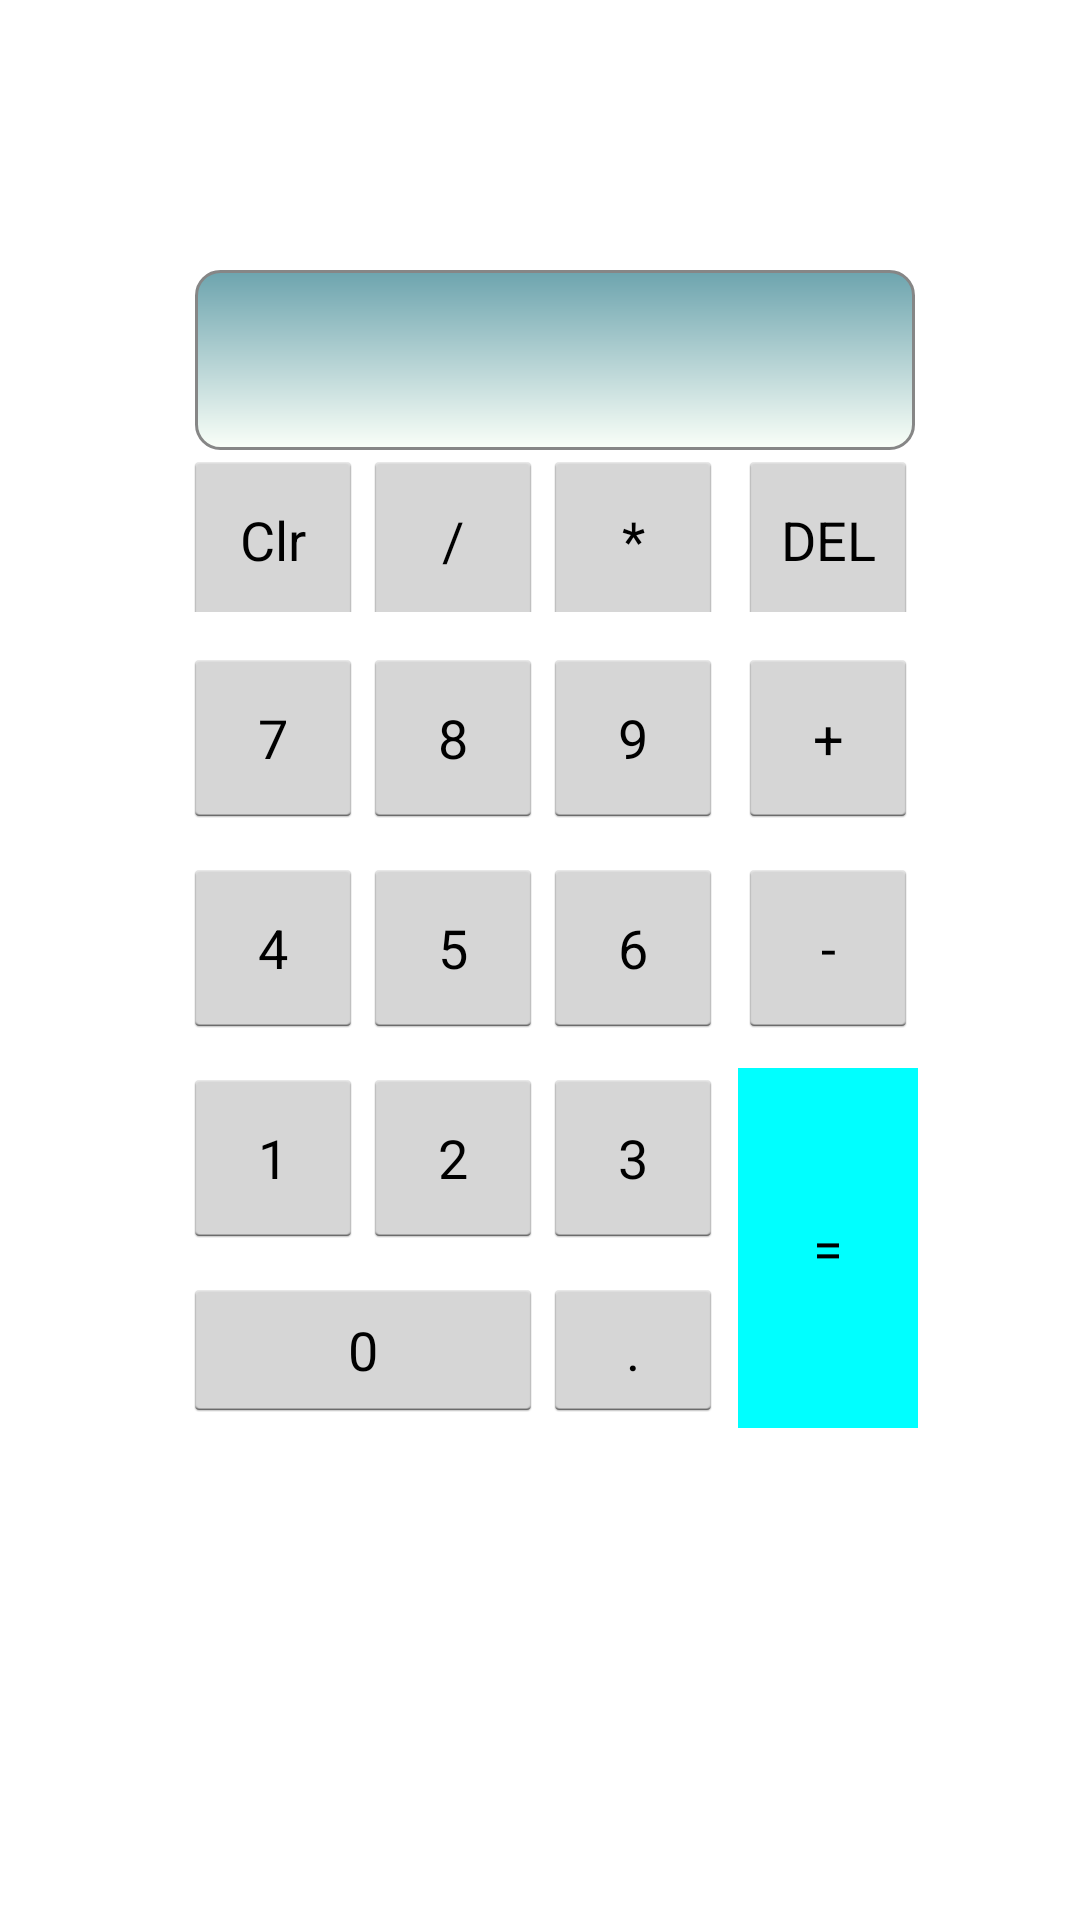

This screen was rendered from an Android layout file. Write that file and the resources it references.
<!-- AndroidManifest.xml: application theme AppTheme -->
<!-- res/layout/calculator_activity.xml -->
<RelativeLayout xmlns:android="http://schemas.android.com/apk/res/android"
    xmlns:tools="http://schemas.android.com/tools"
    android:layout_width="match_parent"
    android:layout_height="match_parent"
    android:paddingLeft="@dimen/activity_horizontal_margin"
    android:paddingRight="@dimen/activity_horizontal_margin"
    android:paddingBottom="@dimen/activity_vertical_margin"
    android:orientation="vertical"
    tools:context=".CalculatorActivity"
    android:weightSum="1"
    >

    <TextView
        android:id="@+id/screen"
        android:background="@drawable/back"
        android:layout_width="240dp"
        android:layout_height="60dp"
        android:layout_marginLeft="49dp"
        android:layout_marginTop="90dp"
        android:textAlignment="viewEnd"
        android:layout_gravity="end"


        />

    <LinearLayout xmlns:android="http://schemas.android.com/apk/res/android"
        xmlns:tools="http://schemas.android.com/tools"
        android:layout_width="280dp"
        android:layout_height="70dp"
        android:paddingLeft="20dp"
        android:paddingRight="0dp"
        android:paddingTop="0dp"
        android:paddingBottom="@dimen/activity_vertical_margin"
        android:orientation="horizontal"
        android:layout_marginTop="150dp"
        android:layout_marginLeft="25dp"
        tools:context=".CalculatorActivity"
        android:weightSum="1">
        <Button
            android:layout_width="60dp"
            android:layout_height="60dp"
            android:text="@string/Clear"
            android:onClick="clearScreen" />


            />
        <Button
            android:layout_width="60dp"
            android:layout_height="60dp"
            android:text="@string/Devide"
            android:onClick="operatorPressed"

            />
        <Button
            android:layout_width="60dp"
            android:layout_height="60dp"
            android:text="@string/Multiply"
            android:onClick="operatorPressed"
            />

        <Button
            android:layout_width="60dp"
            android:layout_height="60dp"
            android:layout_marginLeft="5dp"
            android:text="@string/Delete"
            android:onClick="backspace"

            />

    </LinearLayout>

    <LinearLayout xmlns:android="http://schemas.android.com/apk/res/android"
        xmlns:tools="http://schemas.android.com/tools"
        android:layout_width="205dp"
        android:layout_height="300dp"
        android:paddingLeft="10dp"
        android:paddingRight="0dp"
        android:paddingTop="@dimen/activity_horizontal_margin"
        android:paddingBottom="@dimen/activity_vertical_margin"
        android:orientation="vertical"
        android:layout_marginTop="200dp"
        android:layout_marginLeft="25dp"
        tools:context=".CalculatorActivity"
        android:weightSum="1">



        <LinearLayout xmlns:android="http://schemas.android.com/apk/res/android"
            xmlns:tools="http://schemas.android.com/tools"
            android:layout_width="200dp"
            android:layout_height="70dp"
            android:paddingLeft="10dp"
            android:paddingRight="0dp"
            android:paddingTop="0dp"
            android:paddingBottom="-10dp"
            android:orientation="horizontal"
            tools:context=".CalculatorActivity">

            <Button
                android:layout_width="60dp"
                android:layout_height="60dp"
                android:text="@string/Seven"
                android:onClick="numberPressed"/>
            <Button
                android:layout_width="60dp"
                android:layout_height="60dp"
                android:text="@string/Eight"
                android:onClick="numberPressed"/>
            <Button
                android:layout_width="60dp"
                android:layout_height="60dp"
                android:text="@string/Nine"
                android:onClick="numberPressed"/>
        </LinearLayout>
        <LinearLayout xmlns:android="http://schemas.android.com/apk/res/android"
            xmlns:tools="http://schemas.android.com/tools"
            android:layout_width="225dp"
            android:layout_height="70dp"
            android:paddingLeft="10dp"
            android:paddingRight="0dp"
            android:paddingTop="-10dp"
            android:paddingBottom="0dp"
            android:orientation="horizontal"
            tools:context=".CalculatorActivity">

            <Button
                android:layout_width="60dp"
                android:layout_height="60dp"
                android:text="@string/Four"
                android:onClick="numberPressed"/>
            <Button
                android:layout_width="60dp"
                android:layout_height="60dp"
                android:text="@string/Five"
                android:onClick="numberPressed"/>
            <Button
                android:layout_width="60dp"
                android:layout_height="60dp"
                android:text="@string/Six"
                android:onClick="numberPressed"/>

        </LinearLayout>

        <LinearLayout xmlns:android="http://schemas.android.com/apk/res/android"
            xmlns:tools="http://schemas.android.com/tools"
            android:layout_width="200dp"
            android:layout_height="70dp"
            android:paddingLeft="10dp"
            android:paddingRight="0dp"
            android:paddingTop="0dp"
            android:paddingBottom="-10dp"
            android:orientation="horizontal"
            tools:context=".CalculatorActivity">

            <Button
                android:layout_width="60dp"
                android:layout_height="60dp"
                android:text="@string/One"
                android:onClick="numberPressed"/>
            <Button
                android:layout_width="60dp"
                android:layout_height="60dp"
                android:text="@string/Two"
                android:onClick="numberPressed"/>
            <Button
                android:layout_width="60dp"
                android:layout_height="60dp"
                android:text="@string/Three"
                android:onClick="numberPressed"/>

        </LinearLayout>
        <LinearLayout xmlns:android="http://schemas.android.com/apk/res/android"
            xmlns:tools="http://schemas.android.com/tools"
            android:layout_width="200dp"
            android:layout_height="50dp"
            android:paddingLeft="10dp"
            android:paddingRight="0dp"
            android:paddingTop="0dp"
            android:paddingBottom="-10dp"
            android:orientation="horizontal"
            tools:context=".CalculatorActivity"
            android:weightSum="1"
            android:layout_weight="0.19"
            >

            <Button
                android:layout_width="120dp"
                android:layout_height="wrap_content"
                android:text="@string/Zero"
                android:layout_weight="0.01"
                android:onClick="numberPressed"/>
            <Button
                android:layout_width="60dp"
                android:layout_height="wrap_content"
                android:text="@string/Dot"
                android:onClick="decimalPressed"/>

        </LinearLayout>


    </LinearLayout>
    <LinearLayout xmlns:android="http://schemas.android.com/apk/res/android"
        xmlns:tools="http://schemas.android.com/tools"
        android:layout_width="80dp"
        android:layout_height="300dp"
        android:paddingLeft="0dp"
        android:paddingRight="@dimen/activity_horizontal_margin"
        android:paddingTop="@dimen/activity_horizontal_margin"
        android:paddingBottom="@dimen/activity_vertical_margin"
        android:orientation="vertical"
        android:layout_marginTop="200dp"
        android:layout_marginLeft="230dp"
        tools:context=".CalculatorActivity"
        android:weightSum="1">

        <Button
            android:layout_width="60dp"
            android:layout_height="60dp"
            android:text="@string/Plus"
            android:onClick="operatorPressed"
            android:layout_weight="0.01"
            />
        <Button
            android:layout_width="60dp"
            android:layout_height="60dp"
            android:layout_marginTop="10dp"
            android:text="@string/Minus"
            android:onClick="operatorPressed"
            android:layout_weight="0.01"
            />
        <Button
            android:layout_width="60dp"
            android:layout_height="120dp"
            android:layout_marginTop="10dp"
            android:text="@string/Equals"

            android:background="#00ffff"
            android:layout_weight="0.01"
            android:onClick="equalsCalculate"
            />
    </LinearLayout>

</RelativeLayout>
<!-- resources referenced by this layout -->
<resources>
  <dimen name="activity_horizontal_margin">16dp</dimen>
  <dimen name="activity_vertical_margin">16dp</dimen>
  <!-- drawable back (drawable-hdpi) -->
  <?xml version="1.0" encoding="utf-8"?>
  <selector xmlns:android="http://schemas.android.com/apk/res/android">
  
      <shape xmlns:android="http://schemas.android.com/apk/res/android" android:shape="rectangle" >
          <solid android:color="#F34512" />
          <stroke android:width="1dip" android:color="#F34512"/>
      </shape>
  
  </selector>
  <string name="Clear">Clr</string>
  <string name="Delete">DEL</string>
  <string name="Devide">/</string>
  <string name="Dot">.</string>
  <string name="Eight">8</string>
  <string name="Equals">=</string>
  <string name="Five">5</string>
  <string name="Four">4</string>
  <string name="Minus">-</string>
  <string name="Multiply">*</string>
  <string name="Nine">9</string>
  <string name="One">1</string>
  <string name="Plus">+</string>
  <string name="Seven">7</string>
  <string name="Six">6</string>
  <string name="Three">3</string>
  <string name="Two">2</string>
  <string name="Zero">0</string>
  <style name="AppTheme" parent="android:Theme.Holo.Light.DarkActionBar">
          
          <item name="android:actionBarStyle">@style/MyActionBar</item>
      </style>
  <style name="MyActionBar" parent="@android:style/Widget.Holo.Light.ActionBar.Solid.Inverse">
          <item name="android:background">#000000</item>
          <item name="android:titleTextStyle">@style/MyActionBarTitleText</item>
      </style>
  <style name="MyActionBarTitleText" parent="android:TextAppearance.Holo.Widget.ActionBar.Title">
          <item name="android:textColor">#ffffff</item>
      </style>
</resources>
